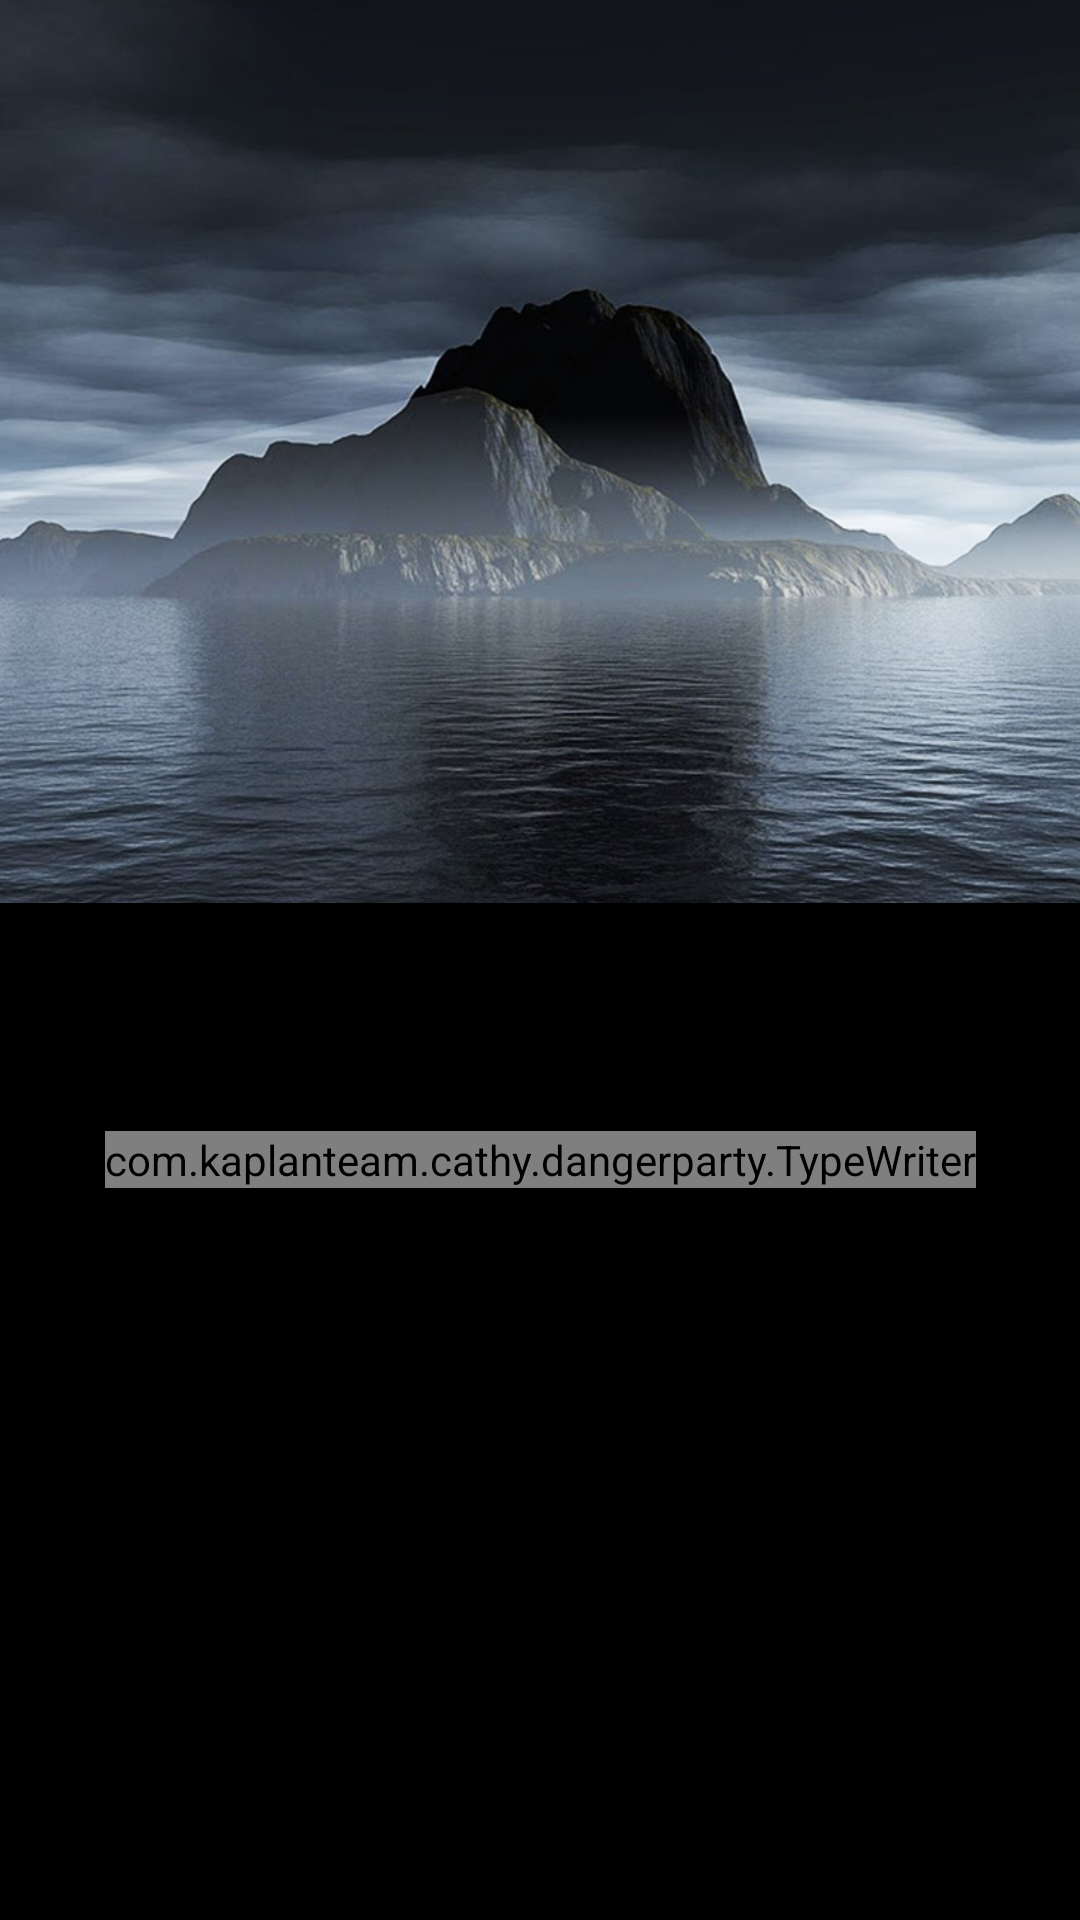

The Android layout XML behind this screen, and the referenced resources:
<!-- AndroidManifest.xml: application theme AppTheme -->
<!-- res/layout/background.xml -->
<?xml version="1.0" encoding="utf-8"?>
<android.support.constraint.ConstraintLayout xmlns:android="http://schemas.android.com/apk/res/android"
    xmlns:app="http://schemas.android.com/apk/res-auto"
    xmlns:tools="http://schemas.android.com/tools"
    android:layout_width="match_parent"
    android:layout_height="match_parent"
    android:background="@color/wordBackground">

    <ImageView
        android:id="@+id/imageView_intro_island"
        android:layout_width="wrap_content"
        android:layout_height="301dp"
        android:scaleType="centerCrop"
        app:layout_constraintEnd_toEndOf="parent"
        app:layout_constraintHorizontal_bias="0.0"
        app:layout_constraintStart_toStartOf="parent"
        app:layout_constraintTop_toTopOf="parent"
        app:srcCompat="@drawable/intro_island_screen" />

    <com.kaplanteam.cathy.dangerparty.TypeWriter
        android:id="@+id/tv"
        android:layout_width="wrap_content"
        android:layout_height="wrap_content"
        android:layout_centerInParent="true"
        android:layout_marginBottom="8dp"
        android:layout_marginEnd="8dp"
        android:layout_marginStart="8dp"
        android:textColor="@color/colorPrimary"
        android:layout_marginTop="76dp"
        android:textAlignment="center"
        android:textSize="23sp"
        app:layout_constraintBottom_toBottomOf="parent"
        app:layout_constraintEnd_toEndOf="parent"
        app:layout_constraintStart_toStartOf="parent"
        app:layout_constraintTop_toBottomOf="@+id/imageView_intro_island"
        app:layout_constraintVertical_bias="0.0" />

</android.support.constraint.ConstraintLayout>
<!-- resources referenced by this layout -->
<resources>
  <color name="colorPrimary">#9E9E9E</color>
  <color name="wordBackground">#000000</color>
  <!-- drawable intro_island_screen: png bitmap (drawable, 634277 bytes) -->
  <style name="AppTheme" parent="Theme.AppCompat.Light.NoActionBar" />
</resources>
